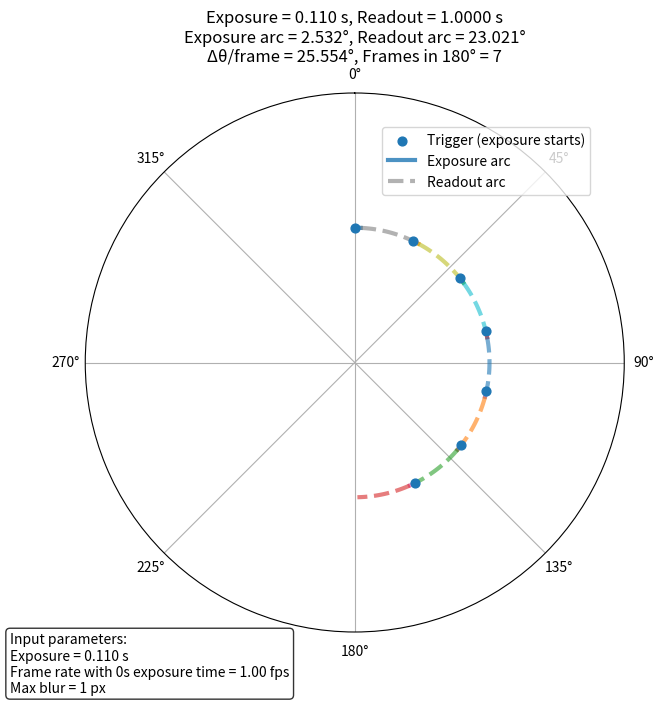

Recreate this plot in Python.
import numpy as np
import matplotlib.pyplot as plt

# Parameters
detector_x_size = 2048  # horizontal detector size in pixels
r = detector_x_size / 2

# Exposure time (s) from 0.01 to 0.5 in 0.01 s steps
exposure_times = np.arange(0.01, 0.5, 0.01)

# Set the maximum blur error acceptable
max_blurr_error = 1  # in pixels  

# Detector readout time (s)
frame_rate_with_zero_exposure_time = 1  # Hz this should be measured for each detector configuration
readout_time = 1 / frame_rate_with_zero_exposure_time

# Compute max angular speed (°/s)
max_speeds = np.degrees(np.arccos((r - max_blurr_error) / r)) / exposure_times

# Compute total number of frames over 180° rotation
theta_max_deg = np.degrees(np.arccos((r - max_blurr_error) / r))
N_180 = 180 * exposure_times / ((exposure_times + readout_time) * theta_max_deg)


# --- Additional code for visualization and angle list ---
# Choose exposure-time index to visualize (change as needed; keep within exposure_times range)
i_plot = 10  # for example; exposure_times[i_plot] is the exposure shown

exp_time = exposure_times[i_plot]
omega_max = max_speeds[i_plot]           # °/s (as you computed)
# angular motion while exposing (°). For your max_speeds this equals theta_max_deg
exposure_arc_deg = omega_max * exp_time
# angular motion during readout (°)
readout_arc_deg = omega_max * readout_time
# Angular step between triggers (°): exposure + readout
delta_theta = exposure_arc_deg + readout_arc_deg

# Number of frames that fit in 180 degrees
n_frames = int(np.floor(180.0 / delta_theta))
if n_frames < 1:
    raise ValueError("No frames fit in 180°. Reduce exposure or readout time or increase allowed blur.")

# Trigger angles (deg) where a trigger is sent and exposure begins
trigger_angles_deg = np.arange(0, n_frames) * delta_theta

# Convert degrees -> radians for polar plotting
trigger_angles_rad = np.deg2rad(trigger_angles_deg)
exposure_arc_rad = np.deg2rad(exposure_arc_deg)
readout_arc_rad = np.deg2rad(readout_arc_deg)

# --- Circular plot with legend inside the plot area ---
fig, ax = plt.subplots(subplot_kw={'projection': 'polar'}, figsize=(7, 7))

# Plot triggers (blue dots)
ax.scatter(trigger_angles_rad, np.ones_like(trigger_angles_rad), s=40,
           label=f'Trigger (exposure starts)', zorder=3)

# Plot exposure arcs (solid)
for theta0 in trigger_angles_rad:
    arc_t = np.linspace(theta0, theta0 + exposure_arc_rad, 50)
    ax.plot(arc_t, np.ones_like(arc_t), lw=3, alpha=0.8,
            label='_nolegend_' if theta0 != trigger_angles_rad[0] else 'Exposure arc')

# Plot readout arcs (dashed)
for theta0 in trigger_angles_rad:
    start = theta0 + exposure_arc_rad
    arc_t = np.linspace(start, start + readout_arc_rad, 30)
    ax.plot(arc_t, np.ones_like(arc_t), lw=3, alpha=0.6, linestyle='--',
            label='_nolegend_' if theta0 != trigger_angles_rad[0] else 'Readout arc')

# Visual aids: 0° and 180° reference lines
ax.plot([0, 0], [0, 1.2], color='k', linewidth=0.6)
ax.plot([np.pi, np.pi], [0, 1.2], color='k', linewidth=0.6)

# Formatting
ax.set_rticks([])
ax.set_yticklabels([])
ax.set_ylim(0.9, 1.1)
ax.set_theta_zero_location('N')
ax.set_theta_direction(-1)

# Title and legend inside the plot
title = (f"Exposure = {exp_time:.3f} s, Readout = {readout_time:.4f} s\n"
         f"Exposure arc = {exposure_arc_deg:.3f}°, Readout arc = {readout_arc_deg:.3f}°\n"
         f"Δθ/frame = {delta_theta:.3f}°, Frames in 180° = {n_frames}")
ax.set_title(title, va='bottom', pad=20)

# Move legend inside the plot
ax.legend(loc='upper right', bbox_to_anchor=(0.95, 0.95), frameon=True, framealpha=0.8)

# Add a box with input parameters
textstr = '\n'.join((
    r'Input parameters:',
    fr'Exposure = {exp_time:.3f} s',
    fr'Frame rate with 0s exposure time = {frame_rate_with_zero_exposure_time:.2f} fps',
    fr'Max blur = {max_blurr_error} px'))
props = dict(boxstyle='round', facecolor='white', alpha=0.8)
ax.text(0.02, 0.02, textstr, transform=ax.figure.transFigure,
        fontsize=10, verticalalignment='bottom', bbox=props)

plt.show()
